pico-8 play session: no input (idle), after a click and taps of 🅾, ❎, 🅾+❎, 🅾 in the second before t = 0

[t = 1 s] idle ~1s (no d-pad/buttons)
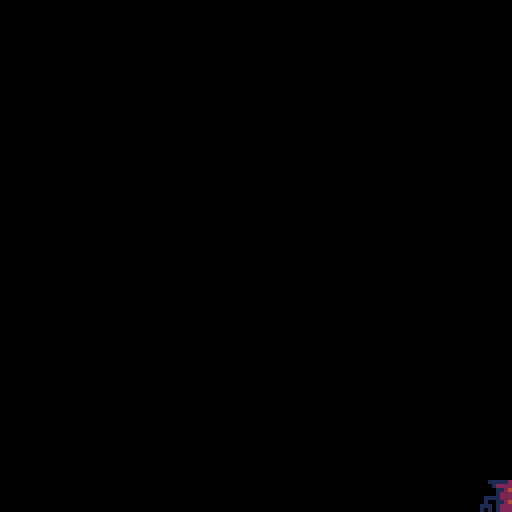

pico-8 cartridge
version 18
__lua__
function _draw()

	cls()

	spr(2, 120, 120, 2, 2, false, true)
	
end
__gfx__
00000000000000004444444433b333b30000000000000000effffff7d66667d666666667d6666667cccccccccccccccc2000000025522552cc5ccccc20000000
000000000000000044444444333333330000000000eeee002effff7f5d66765d666666765d666676ccccccccccccccc55200000052255225c55555cc50000000
00000000007007004424444422222222000000000eeee7e022eeeeff55dd6655dddddd6655dddd66cccccccccccccc55252000002552255255555ccc20000000
0000000000077000444444444444444400000000eeeeeeee22eeeeff55dd6655dddddd6655dddd66ccccccccccccc5555252000052255225c555cccc52020000
0000000000077000444444444444444400070000eeeeeeee22eeeeff55dd6655dddddd6655dddd66cccccccccccccc5c2525200025522552cc5ccccc25252000
00000000007007004444424444444244007a70002222222222eeeeff55dd6655dddddd6655dddd66ccccccccccc55555525252005225522555cccccc52525000
00000000000000004444444444444444000700000002d000221111ef5111d651111111d6511111d6cccccccccc55c55525252520255225525ccccccc25252500
0000000000000000444444444444444400030000000de0002111111e11111d111111111d1111111dccccccccc55555555252525252255225cccccccc52525250
00067000555ddd661010122244440404000b00000e0aa000000000000000000000000000cc5cccc5000000000000000ddddd2525dddddddd000000002525252d
0006700055dd666711101222444404440b3b000000d99090000000000000000000000000c555555500000077000000dd5ddd5252dddddddd000000005252525d
00566700c5d6667c0100112444442400003b0000a9777d0000eff7000000000000000000555555550000077700000dd525d5dd252ddddd2500000000252525dd
00566700c5d6667c0111122244442400000b0000a97779a0002eef000000000000333300c5555555000077770000ddd252ddddd252dddd520000000052525ddd
05d66670cc5667cc0000122244440000000b3b000d7779a0002eef000000000003333330cc5ccc5c00777777000dddd5252ddd252525d5250000000025252ddd
05d66670cc5667cc0000112444444000000b30009099d00000211e0000000000333a33335555c5550777777700dddd52525d52525252525200000000525252dd
55dd6667ccc67ccc0001222224444400000b000000aa0e00000000000000000033a7a33355555555077777770dd5d525252525252525252500000000252525dd
555ddd66ccc67ccc0011111224444440000b0000000300000000000000000000333a33335555c55577777777dd5dd2525252525252525252000000005252525d
444244444444444444444444424242424242424200000000333333333333333333333333bbbbbbbb000000000000000ddddd2525dddddddd0000000000000000
444444242444244444444444222422442424242400000000333333333333b33333333333bbbbbbbb77000000000000dddddd5252dddddddd0000000000000000
4242424242424424444244444242422242424442000000003339a3333333bab3333333333333333377770000000000ddddd52525dddddddd0000000000000000
242424242422244444444424242424242424244400707000339a7a33333bbb333333333333333333777770000000ddddddd25252dddddddd0000000000000000
4442224242424244424442444244224242124242000e00003399a93333333b33333333333bb33b3377777700000dddddddd52525dddddddd0000000000000000
422424242424242444442424222444242422222400737000333993333b333333333333333bb333337777770000ddd5dddd525252dddddddd0000000000000000
4442424242424444424442424222424242421242000b000033333333333333333333333333333333777777700ddd5dddd5252525dddddddd0000000000000000
2424242424242424242424242424242424242424000b00003333333333333333333333333333333377777777d5ddddddd2525252dddddddd0000000000000000
00000000000000000f000f000f000f00000000000000000000bbbbbbbbbbbb003333333300333300777777770000777700000000000000000000000000000000
0f000f000f000f000ffffff00ffffff00f000f00000000000bbbbbbbbbbbbbb03333333303333330777777770000777700000000000000000000000000000000
0ffffff00ffffff00f1fff100f1fff100ffffff000000000bb333333333333bb3333333333333333777777770000777700000000000000000000000000000000
0f1fff100f1fff100effffe00effffe00f1fff1000077000b33333333333333b3333333333333b33777777770000777700000000000000000000000000000000
0effffe00effffe000222000002220000effffe0000770003333bb33333333333313313333333333777777777777777777777777777700000000000000000000
002220000022200000888f000f88800000222000000000003333bb3333bb3333313113133b333333777777777777777777777777777777000000000000000000
0088800000888f000f00000000000f000f888000000000003333333333bb33331311113133333333777777777777777777777777777777700000000000000000
00f0f00000f0000000000000000000000000f0000000000033333333333333331111111133333333777777777777777777777777777777770000000000000000
00777700006666000077770000777700e7e7e7e7e7e7e7e7000000000000000000000000000000000000000000000000000000000eeeee000eeeee0000000000
07000070060000600700007007000070222222222222222200000000000000000000000000000000000000000eeeee000eeeee00eeeeeee0eeeeeee00eeeee00
700077076000770670099007700990072ff22fff2fff2f220000000000000000000000000000000000000000eeeefee0eeeeeee0ef1ff1e0ef1ff1e0eeeeeee0
70b077076000770670999907709999072f222f2f2f2f2f220000000000000000000000000000000000000000ef1ff1e0ef1ff1e0eeffffe0eeffffe0ef1ff1e0
70ae000760c0000679999997799999972f2f2f2f2fff2f220000000000000000000000000000000000000000eeffffe0eeffffe0eeccce00eeccce00eeffffe0
707c8007607e000670099007700990072fff2fff2f2f2ff20000000000000000000000000000000000000000eeccce00eeccce000077780008777000eeccce00
07000070060000600709907007099070222222222222222200000000000000000000000000000000000000000077700000777800008000000000080008777000
00777700006666000077770000777700e7e7e7e7e7e7e7e700000000000000000000000000000000000000000080800000800000000000000000000000008000
